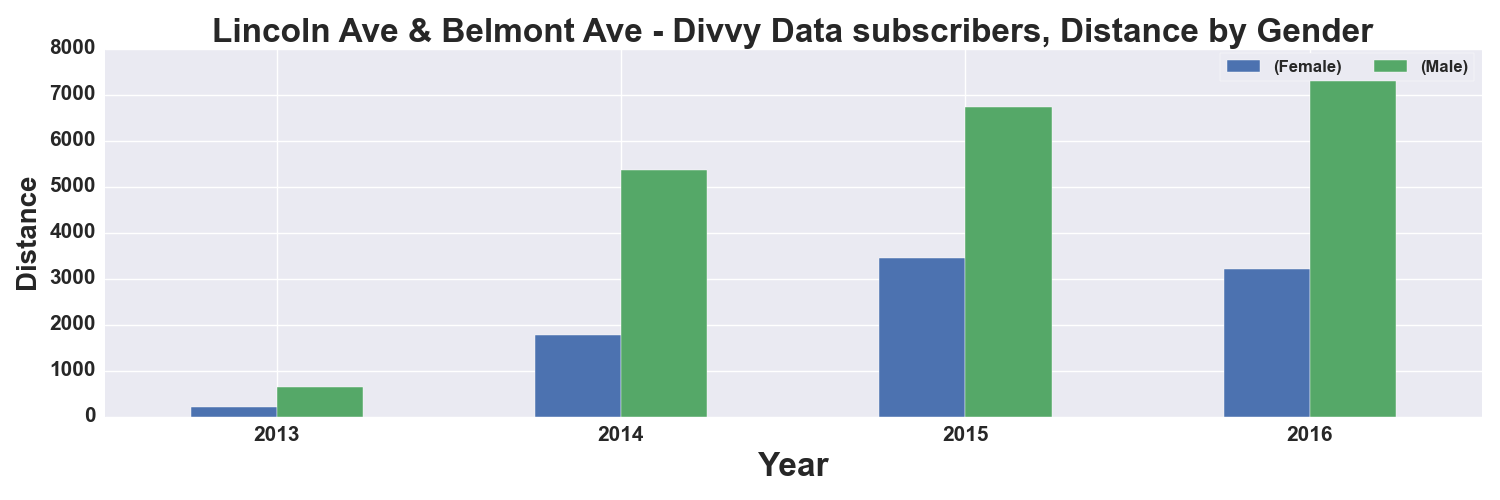

The table this chart was drawn from, first rows:
, START TIME YEAR, DISTANCE_Miles, DISTANCE_Miles
GENDER, , Female, Male
0, 2013, 207.0, 639.0
1, 2014, 1770, 5355
2, 2015, 3458, 6722
3, 2016, 3213, 7763
